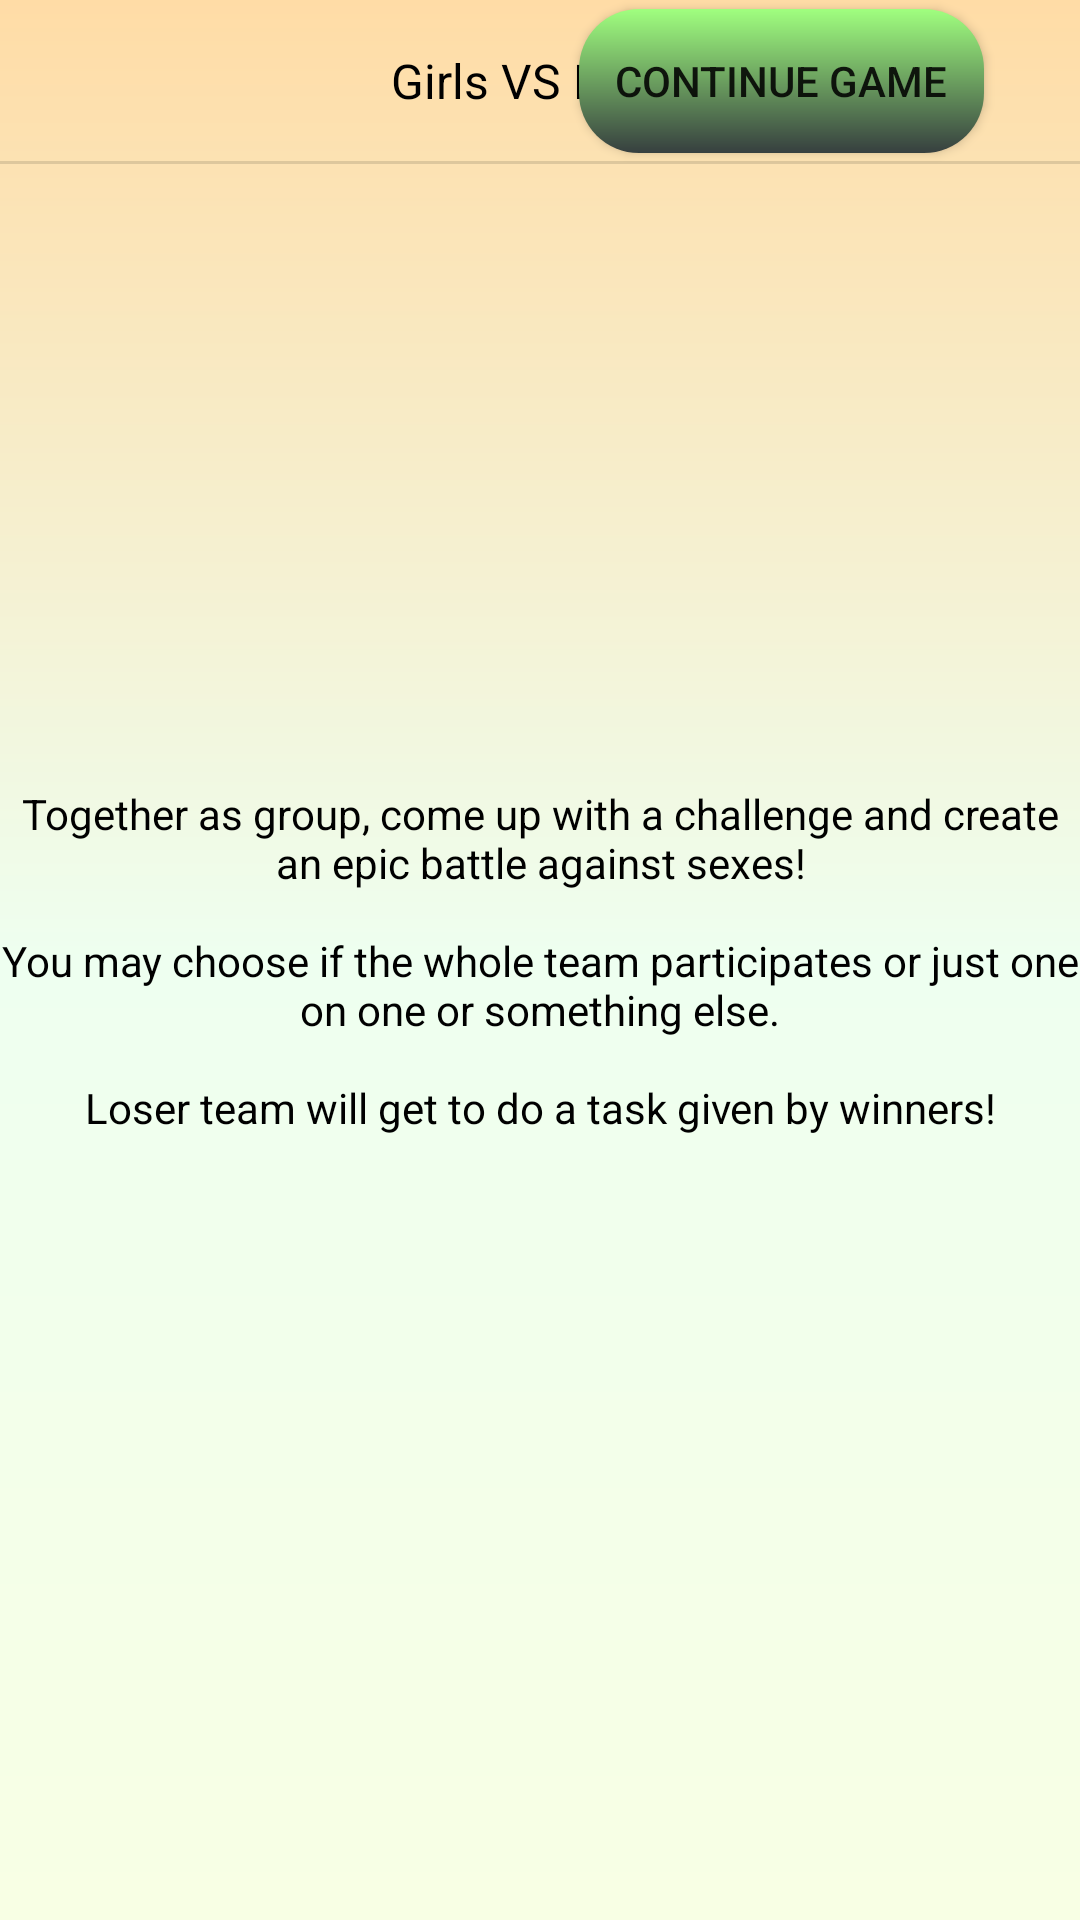

The Android layout XML behind this screen, and the referenced resources:
<!-- AndroidManifest.xml: application theme Theme.Ready4Play -->
<!-- res/layout/fragment_tytot_vs_pojat.xml -->
<?xml version="1.0" encoding="utf-8"?>
<androidx.constraintlayout.widget.ConstraintLayout xmlns:android="http://schemas.android.com/apk/res/android"
    xmlns:app="http://schemas.android.com/apk/res-auto"
    xmlns:tools="http://schemas.android.com/tools"
    android:id="@+id/tytotVsPojatLayout"
    android:layout_width="match_parent"
    android:layout_height="match_parent"
    android:background="@drawable/tausta_teema_peli"
    tools:context=".minipelit.TytotVsPojat">

    <TextView
        android:id="@+id/tvTitle_TytotVsPojat"
        style="@style/title_text"
        android:layout_width="wrap_content"
        android:layout_height="wrap_content"
        android:layout_marginTop="16dp"
        android:text="@string/text_tytotVsPojatTitle"
        app:layout_constraintEnd_toEndOf="parent"
        app:layout_constraintStart_toStartOf="parent"
        app:layout_constraintTop_toTopOf="parent" />

    <Button
        android:id="@+id/btJatkaPelia_TytotVsPojat"
        android:layout_width="wrap_content"
        android:layout_height="wrap_content"
        android:layout_marginEnd="32dp"
        android:background="@drawable/btn_teema_continue"
        android:text="@string/text_continueGame"
        app:layout_constraintBottom_toBottomOf="@+id/tvTitle_TytotVsPojat"
        app:layout_constraintEnd_toEndOf="parent"
        app:layout_constraintTop_toTopOf="@+id/tvTitle_TytotVsPojat" />

    <View
        android:id="@+id/divider10"
        android:layout_width="0dp"
        android:layout_height="1dp"
        android:layout_marginTop="16dp"
        android:background="?android:attr/listDivider"
        app:layout_constraintEnd_toEndOf="parent"
        app:layout_constraintStart_toStartOf="parent"
        app:layout_constraintTop_toBottomOf="@+id/tvTitle_TytotVsPojat" />

    <TextView
        android:id="@+id/tvOhjeistus_TytotVsPojat"
        android:layout_width="wrap_content"
        android:layout_height="wrap_content"
        android:text="@string/text_taskDescriptiontytotVsPojat"
        android:textAlignment="center"
        android:textColor="@color/black"
        app:layout_constraintBottom_toBottomOf="parent"
        app:layout_constraintEnd_toEndOf="parent"
        app:layout_constraintStart_toStartOf="parent"
        app:layout_constraintTop_toTopOf="parent" />

</androidx.constraintlayout.widget.ConstraintLayout>
<!-- resources referenced by this layout -->
<resources>
  <color name="black">#FF000000</color>
  <!-- drawable btn_teema_continue (drawable) -->
  <?xml version="1.0" encoding="utf-8"?>
  <shape xmlns:android="http://schemas.android.com/apk/res/android">
      <corners android:radius="7dp"/>
      <corners android:radius="20dp"/>
      <padding android:left="12dp"/>
      <padding android:right="12dp"/>
      <gradient
          android:startColor="#ffA0ff7f"
          android:endColor="#363f3f"
          android:angle="270" />
  </shape>
  <!-- drawable tausta_teema_peli (drawable) -->
  <?xml version="1.0" encoding="utf-8"?>
  <shape xmlns:android="http://schemas.android.com/apk/res/android">
      <gradient
          android:startColor="#FFDCA6"
          android:centerColor="#EEFFF0"
          android:endColor="#F8FFE4"
          android:angle="@integer/material_motion_duration_long_1"  />
  </shape>
  <string name="text_continueGame">Continue game</string>
  <string name="text_taskDescriptiontytotVsPojat">Together as group, come up with a challenge and create an epic battle against sexes!\n\nYou may choose if the whole team participates or just one on one or something else.\n\nLoser team will get to do a task given by winners!</string>
  <string name="text_tytotVsPojatTitle">Girls VS Boys!</string>
  <style name="title_text">
          <item name="android:layout_width">wrap_content</item>
          <item name="android:layout_height">wrap_content</item>
          <item name="android:layout_marginTop">16dp</item>
          <item name="android:textColor">#000000</item>
          <item name="android:textSize">16sp</item>
  
      </style>
  <style name="Theme.Ready4Play" parent="Theme.MaterialComponents.Light.NoActionBar.Bridge">
      
          <item name="colorPrimary">@color/purple_500</item>
          <item name="colorPrimaryVariant">@color/purple_700</item>
          <item name="colorOnPrimary">@color/black</item>
          
          <item name="colorSecondary">@color/teal_200</item>
          <item name="colorSecondaryVariant">@color/teal_700</item>
          <item name="colorOnSecondary">@color/black</item>
          
          <item name="android:statusBarColor">?attr/colorPrimaryVariant</item>
          
          <item name="android:windowFullscreen">true</item>
      </style>
  <color name="purple_500">#FF6200EE</color>
  <color name="purple_700">#FF3700B3</color>
  <color name="teal_200">#FF03DAC5</color>
  <color name="teal_700">#FF018786</color>
</resources>
